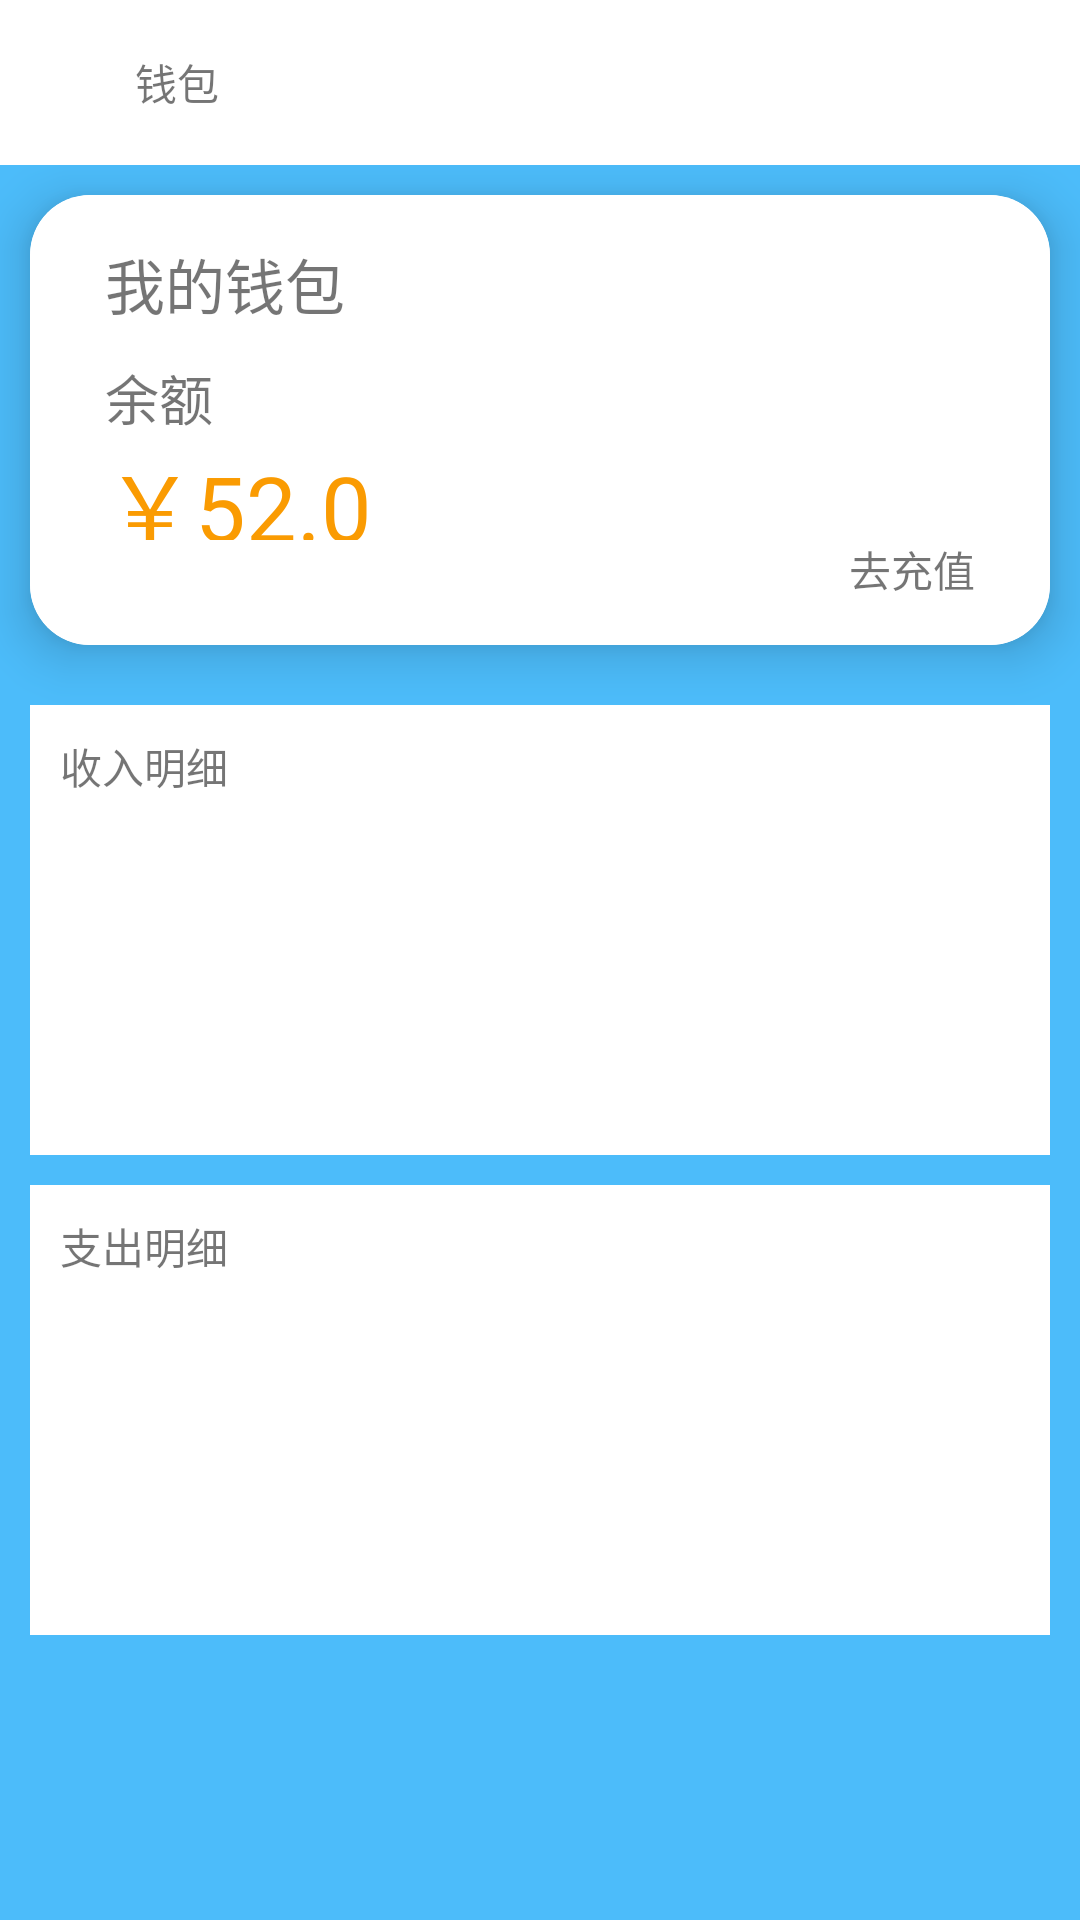

Android layout source for this screen:
<!-- AndroidManifest.xml: application theme AppTheme -->
<!-- res/layout/user_wallet_page.xml -->
<?xml version="1.0" encoding="utf-8"?>
<LinearLayout xmlns:android="http://schemas.android.com/apk/res/android"
    xmlns:app="http://schemas.android.com/apk/res-auto"
    android:layout_width="match_parent"
    android:layout_height="match_parent"
    android:background="@color/colorTheme"
    android:orientation="vertical">

    <LinearLayout
        android:id="@+id/line"
        android:layout_width="match_parent"
        android:layout_height="wrap_content"
        android:background="@color/colorWhite"
        android:gravity="center_vertical"
        android:orientation="horizontal"
        android:padding="10dp">

        <ImageView
            android:id="@+id/back"
            android:layout_width="35dp"
            android:layout_height="35dp"
            android:src="@mipmap/left" />

        <TextView
            android:layout_width="wrap_content"
            android:layout_height="wrap_content"
            android:text="钱包" />
    </LinearLayout>
    <LinearLayout
        android:layout_width="match_parent"
        android:layout_height="match_parent"
        android:orientation="vertical">
    <android.support.v7.widget.CardView
        android:layout_width="match_parent"
        android:layout_height="@dimen/userPageCardViewHeight"
        android:layout_marginEnd="@dimen/marginTop"
        android:layout_marginStart="@dimen/marginTop"
        android:layout_marginTop="@dimen/marginTop"
        app:cardCornerRadius="20dp"
        app:cardElevation="10dp">

        <RelativeLayout
            android:padding="5dp"
            android:layout_width="match_parent"
            android:layout_height="match_parent"
            android:background="@color/colorWhite">

            <TextView
                android:layout_marginTop="@dimen/marginTop"
                android:id="@+id/wallet_name"
                android:layout_width="wrap_content"
                android:layout_height="wrap_content"
                android:layout_alignParentTop="true"
                android:layout_alignStart="@+id/balance_name"
                android:text="我的钱包"
                android:textSize="@dimen/userPageCardViewTitleTextSize" />

            <TextView
                android:id="@+id/balance_name"
                android:layout_width="wrap_content"
                android:layout_height="wrap_content"
                android:layout_alignParentLeft="true"
                android:layout_below="@+id/wallet_name"
                android:layout_marginStart="20dp"
                android:layout_marginTop="10dp"
                android:text="余额"
                android:textSize="18sp" />
                <TextView
                    android:id="@+id/balance"
                    android:layout_alignParentBottom="true"
                    android:layout_alignParentLeft="true"
                    android:layout_alignParentStart="true"
                    android:layout_below="@id/balance_name"
                    android:layout_marginBottom="30dp"
                    android:layout_marginStart="20dp"
                    android:layout_width="wrap_content"
                    android:layout_height="wrap_content"
                    android:text="￥52.0"
                    android:textColor="@color/colorOrange"
                    android:textSize="30dp" />

            <TextView
                android:id="@+id/recharge"
                android:layout_width="wrap_content"
                android:layout_height="wrap_content"
                android:layout_alignParentBottom="true"
                android:layout_alignParentEnd="true"
                android:layout_marginBottom="10dp"
                android:layout_marginEnd="20dp"
                android:layout_marginStart="20dp"
                android:text="去充值" />
        </RelativeLayout>
    </android.support.v7.widget.CardView>

    <LinearLayout
        android:padding="@dimen/marginTop"
        android:background="@color/colorWhite"
        android:orientation="vertical"
        android:layout_marginEnd="@dimen/marginTop"
        android:layout_marginStart="@dimen/marginTop"
        android:layout_marginTop="20dp"
        android:layout_width="match_parent"
        android:layout_height="wrap_content"
        android:minHeight="150dp">
        <TextView
            android:layout_width="match_parent"
            android:layout_height="wrap_content"
            android:text="收入明细"/>
        <ListView
            android:descendantFocusability="blocksDescendants"
            android:scrollbars="none"
            android:overScrollMode="never"
            android:id="@+id/inaccount_list"
            android:layout_width="match_parent"
            android:layout_height="match_parent"/>
    </LinearLayout>

    <LinearLayout
        android:background="@color/colorWhite"
        android:layout_marginEnd="@dimen/marginTop"
        android:layout_marginStart="@dimen/marginTop"
        android:layout_marginTop="@dimen/marginTop"
        android:layout_width="match_parent"
        android:layout_height="wrap_content"
        android:orientation="vertical"
        android:padding="@dimen/marginTop"
        android:minHeight="150dp"
        android:layout_marginBottom="50dp">

        <TextView
            android:layout_width="match_parent"
            android:layout_height="wrap_content"
            android:text="支出明细"/>
        <ListView
            android:descendantFocusability="blocksDescendants"
            android:scrollbars="none"
            android:overScrollMode="never"
            android:id="@+id/outaccount_list"
            android:layout_width="match_parent"
            android:layout_height="match_parent"/>
    </LinearLayout>
    </LinearLayout>
</LinearLayout>
<!-- resources referenced by this layout -->
<resources>
  <color name="colorOrange">#fa9b02</color>
  <color name="colorTheme">#4cbcfa</color>
  <color name="colorWhite">#fff</color>
  <dimen name="marginTop">10dp</dimen>
  <dimen name="userPageCardViewHeight">150dp</dimen>
  <dimen name="userPageCardViewTitleTextSize">20sp</dimen>
  <style name="AppTheme" parent="Base.Theme.AppCompat.Light.DarkActionBar">
          
          <item name="windowNoTitle">true</item>
          <item name="colorPrimary">@color/colorPrimary</item>
          <item name="colorPrimaryDark">@color/colorWhite</item>
          <item name="colorAccent">@color/colorAccent</item>
      </style>
  <color name="colorPrimary">#4cbcfa</color>
  <color name="colorAccent">#000</color>
</resources>
